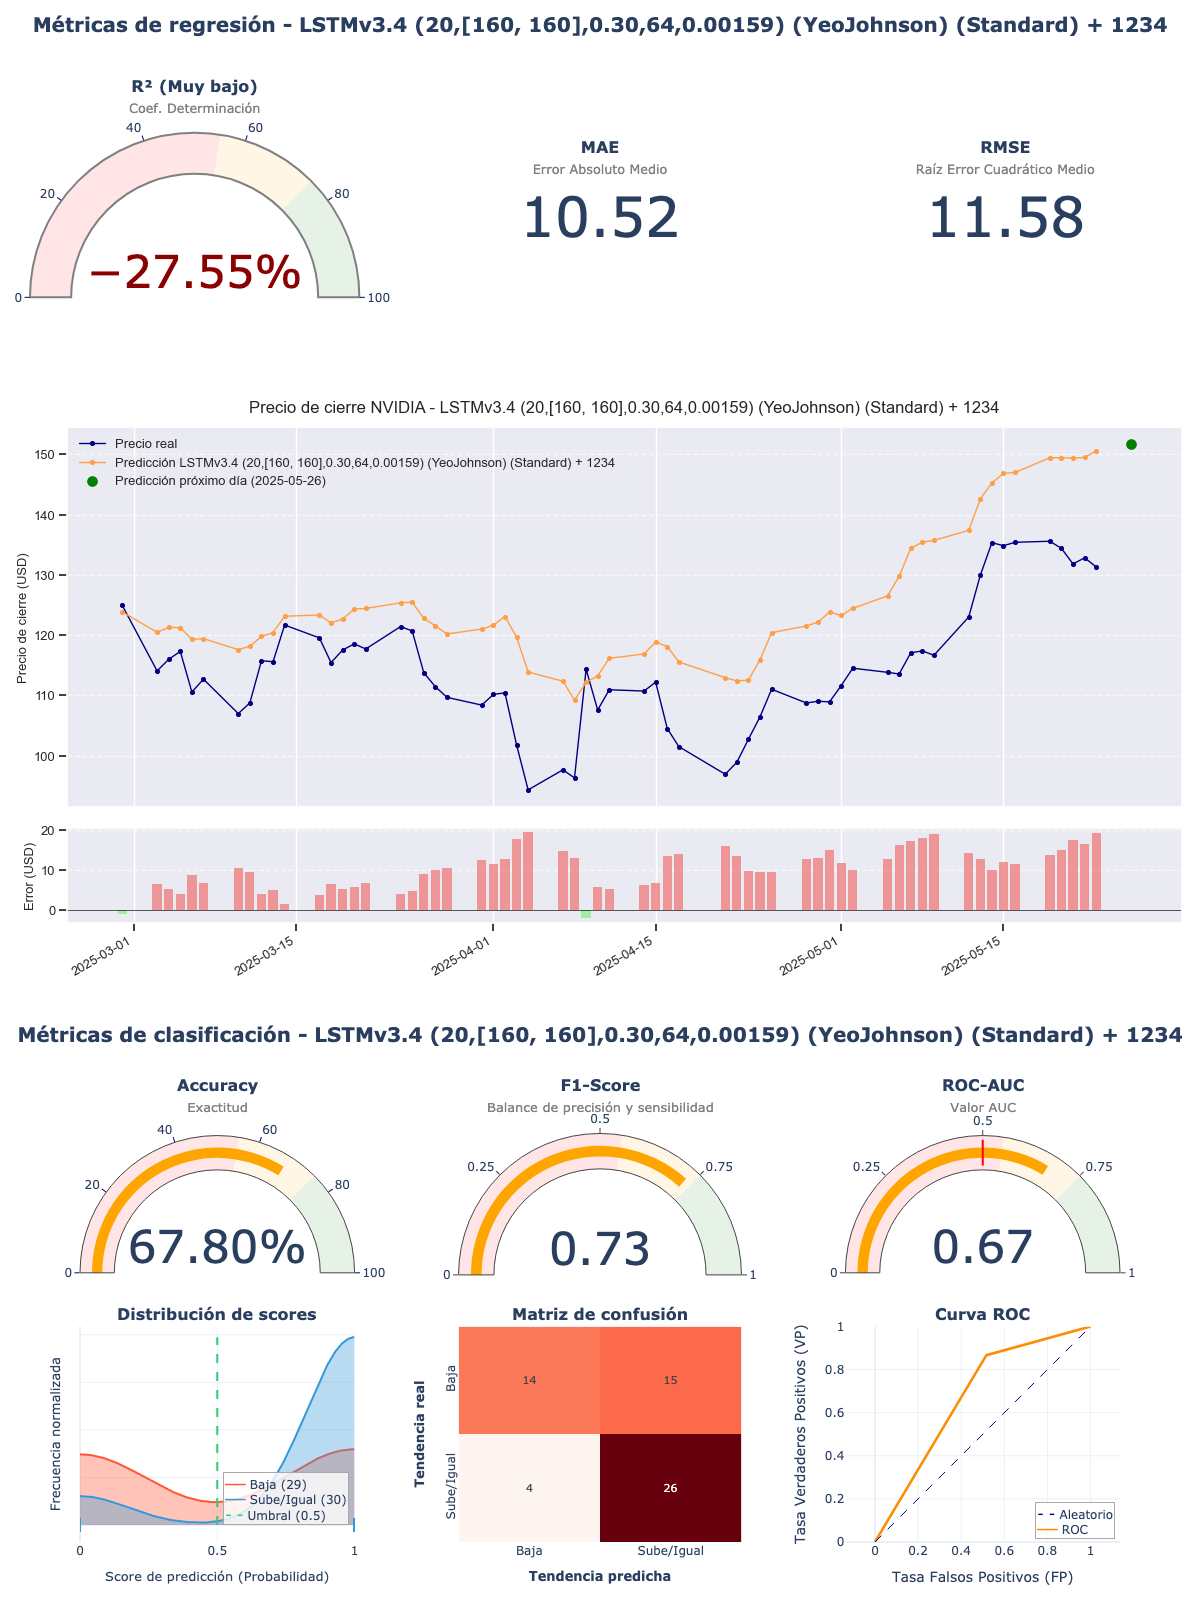

The file beside this chart, header and first rows:
model_title; model_hash; r2; mae; rmse; accuracy; f1_score; roc_auc; irb_regr; irb_clas; irb_total
LSTMv3.4 (20,[160, 160],0.30,64,0.00159)…; 17fa9562; -0,2755; 10,52; 11,5832; 0,678; 0,7324; 0,6747; 0,1225; 1,322; 0,7822
